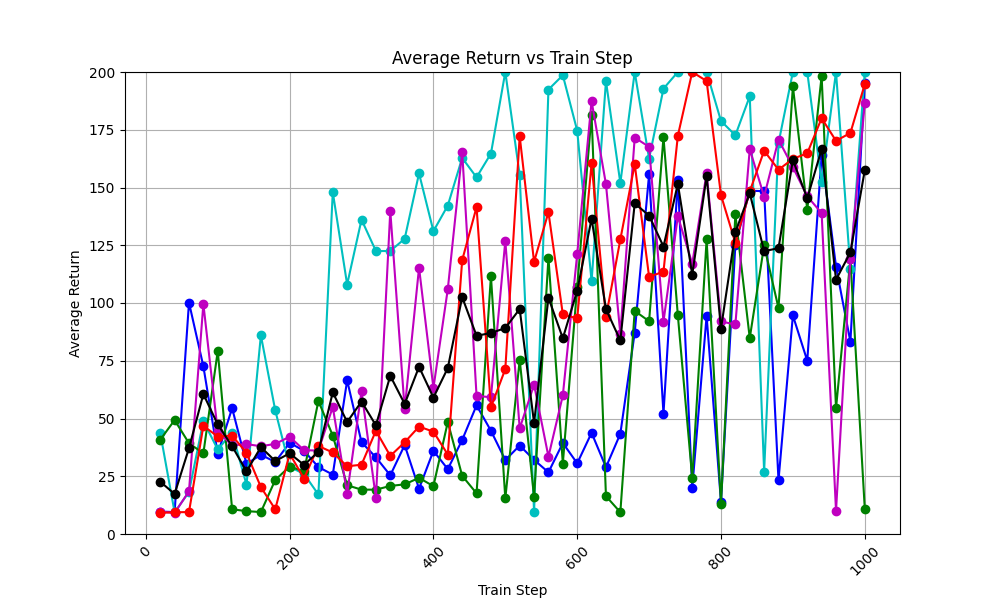

The table this chart was drawn from, first rows:
train_step, avg_return_0, avg_return_1, avg_return_2, avg_return_3, avg_return_4, avg_of_avg_returns
20, 9.7, 43.8, 40.8, 9.7, 9.2, 22.64
40, 9.5, 9.4, 49.3, 9.1, 9.4, 17.34
60, 100.2, 18.2, 39.3, 18.5, 9.5, 37.14
80, 72.6, 48.9, 34.9, 99.6, 46.8, 60.56
100, 34.7, 36.6, 79.2, 44.4, 42.2, 47.42
120, 54.5, 43.9, 10.7, 38.4, 42.6, 38.02
140, 30.3, 21.3, 9.9, 38.9, 35.1, 27.1
160, 34.3, 86.0, 9.5, 38.0, 20.3, 37.62
180, 31.2, 53.5, 23.4, 39.0, 10.7, 31.56
200, 39.5, 29.1, 29.2, 42.1, 34.8, 34.94
220, 36.0, 26.0, 27.1, 36.3, 24.0, 29.88
240, 29.0, 17.1, 57.6, 36.1, 38.1, 35.58
260, 25.7, 148.0, 42.6, 55.0, 35.3, 61.32
280, 66.5, 108.0, 21.1, 17.5, 29.3, 48.48
300, 39.7, 136.1, 19.2, 61.7, 30.0, 57.34
320, 33.2, 122.5, 19.2, 15.6, 44.7, 47.04
340, 25.4, 122.5, 20.8, 139.9, 33.8, 68.48
360, 38.5, 127.8, 21.5, 54.0, 39.7, 56.3
380, 19.6, 156.1, 24.3, 115.3, 46.5, 72.36
400, 36.0, 131.1, 20.7, 63.2, 44.3, 59.06
420, 28.1, 142.2, 48.5, 106.0, 34.4, 71.84
440, 40.7, 162.8, 25.2, 165.5, 118.5, 102.5
460, 55.7, 154.4, 17.6, 59.8, 141.5, 85.8
480, 44.7, 164.7, 111.6, 59.2, 54.9, 87.02
500, 32.0, 200.0, 15.4, 126.9, 71.4, 89.14
520, 38.3, 155.4, 75.4, 45.7, 172.2, 97.4
540, 32.1, 9.5, 16.2, 64.7, 117.8, 48.06
560, 26.7, 192.4, 119.6, 33.5, 139.3, 102.3
580, 39.4, 198.6, 30.5, 60.0, 95.1, 84.72
600, 30.6, 174.6, 107.1, 121.2, 93.3, 105.4
620, 43.8, 109.4, 181.5, 187.4, 160.4, 136.5
640, 28.9, 196.1, 16.4, 151.4, 93.9, 97.34
660, 43.4, 151.9, 9.4, 86.7, 127.5, 83.78
680, 87.2, 200.0, 96.6, 171.6, 160.1, 143.1
700, 155.7, 162.5, 92.1, 167.6, 111.3, 137.8
720, 52.1, 192.8, 171.8, 91.9, 113.6, 124.4
740, 153.3, 200.0, 94.6, 137.6, 172.4, 151.6
760, 19.9, 200.0, 24.3, 117.0, 200.0, 112.2
780, 94.4, 200.0, 127.5, 156.3, 196.1, 154.9
800, 13.9, 178.8, 13.0, 92.0, 146.7, 88.88
820, 125.2, 172.6, 138.4, 90.7, 126.0, 130.6
840, 148.6, 189.5, 84.8, 166.6, 148.3, 147.6
860, 148.4, 27.0, 124.9, 146.1, 165.9, 122.5
880, 23.2, 169.2, 97.8, 170.7, 157.7, 123.7
900, 94.6, 200.0, 193.8, 158.8, 162.4, 161.9
920, 75.0, 200.0, 140.4, 146.2, 164.8, 145.3
940, 163.9, 152.3, 198.3, 138.9, 180.0, 166.7
960, 115.8, 200.0, 54.4, 10.0, 170.2, 110.1
980, 83.2, 114.8, 118.9, 119.0, 173.6, 121.9
1000, 195.3, 200.0, 11.0, 186.4, 194.7, 157.5
